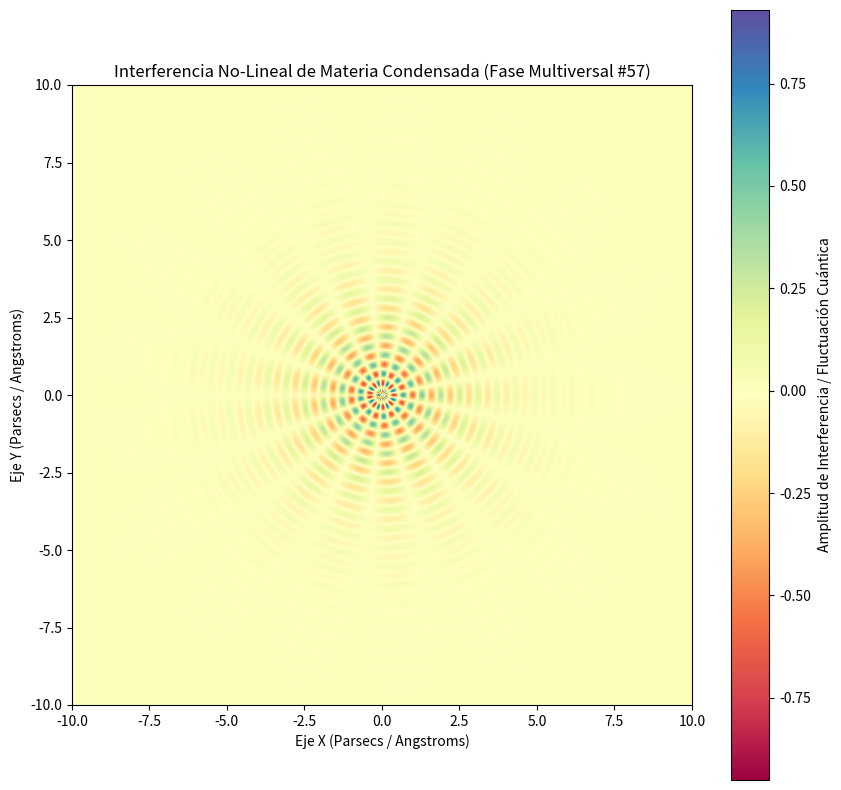

Source code (Python):
%matplotlib inline
# Simulación Multiversal: Materia Condensada - Variante 57
import numpy as np
import matplotlib.pyplot as plt

# Parámetros Físicos No-Lineales
omega_1 = 10.358
omega_2 = 8.448
lambda_decay = 0.569
phase_shift = 0.683

x = np.linspace(-10, 10, 800)
y = np.linspace(-10, 10, 800)
X, Y = np.meshgrid(x, y)

# Dinámica de Fluidos / Campos Tensor-Escalares (Fase Multiversal)
R = np.sqrt(X**2 + Y**2) + 1e-5
Z = (np.sin(omega_1 * R + phase_shift) * np.cos(omega_2 * np.arctan2(Y, X))) * np.exp(-lambda_decay * R)

plt.figure(figsize=(10, 10))
plt.imshow(Z, cmap='Spectral', extent=[-10, 10, -10, 10], origin='lower')
plt.colorbar(label='Amplitud de Interferencia / Fluctuación Cuántica')
plt.title(r'Interferencia No-Lineal de Materia Condensada (Fase Multiversal #57)')
plt.xlabel('Eje X (Parsecs / Angstroms)')
plt.ylabel('Eje Y (Parsecs / Angstroms)')
plt.show()
